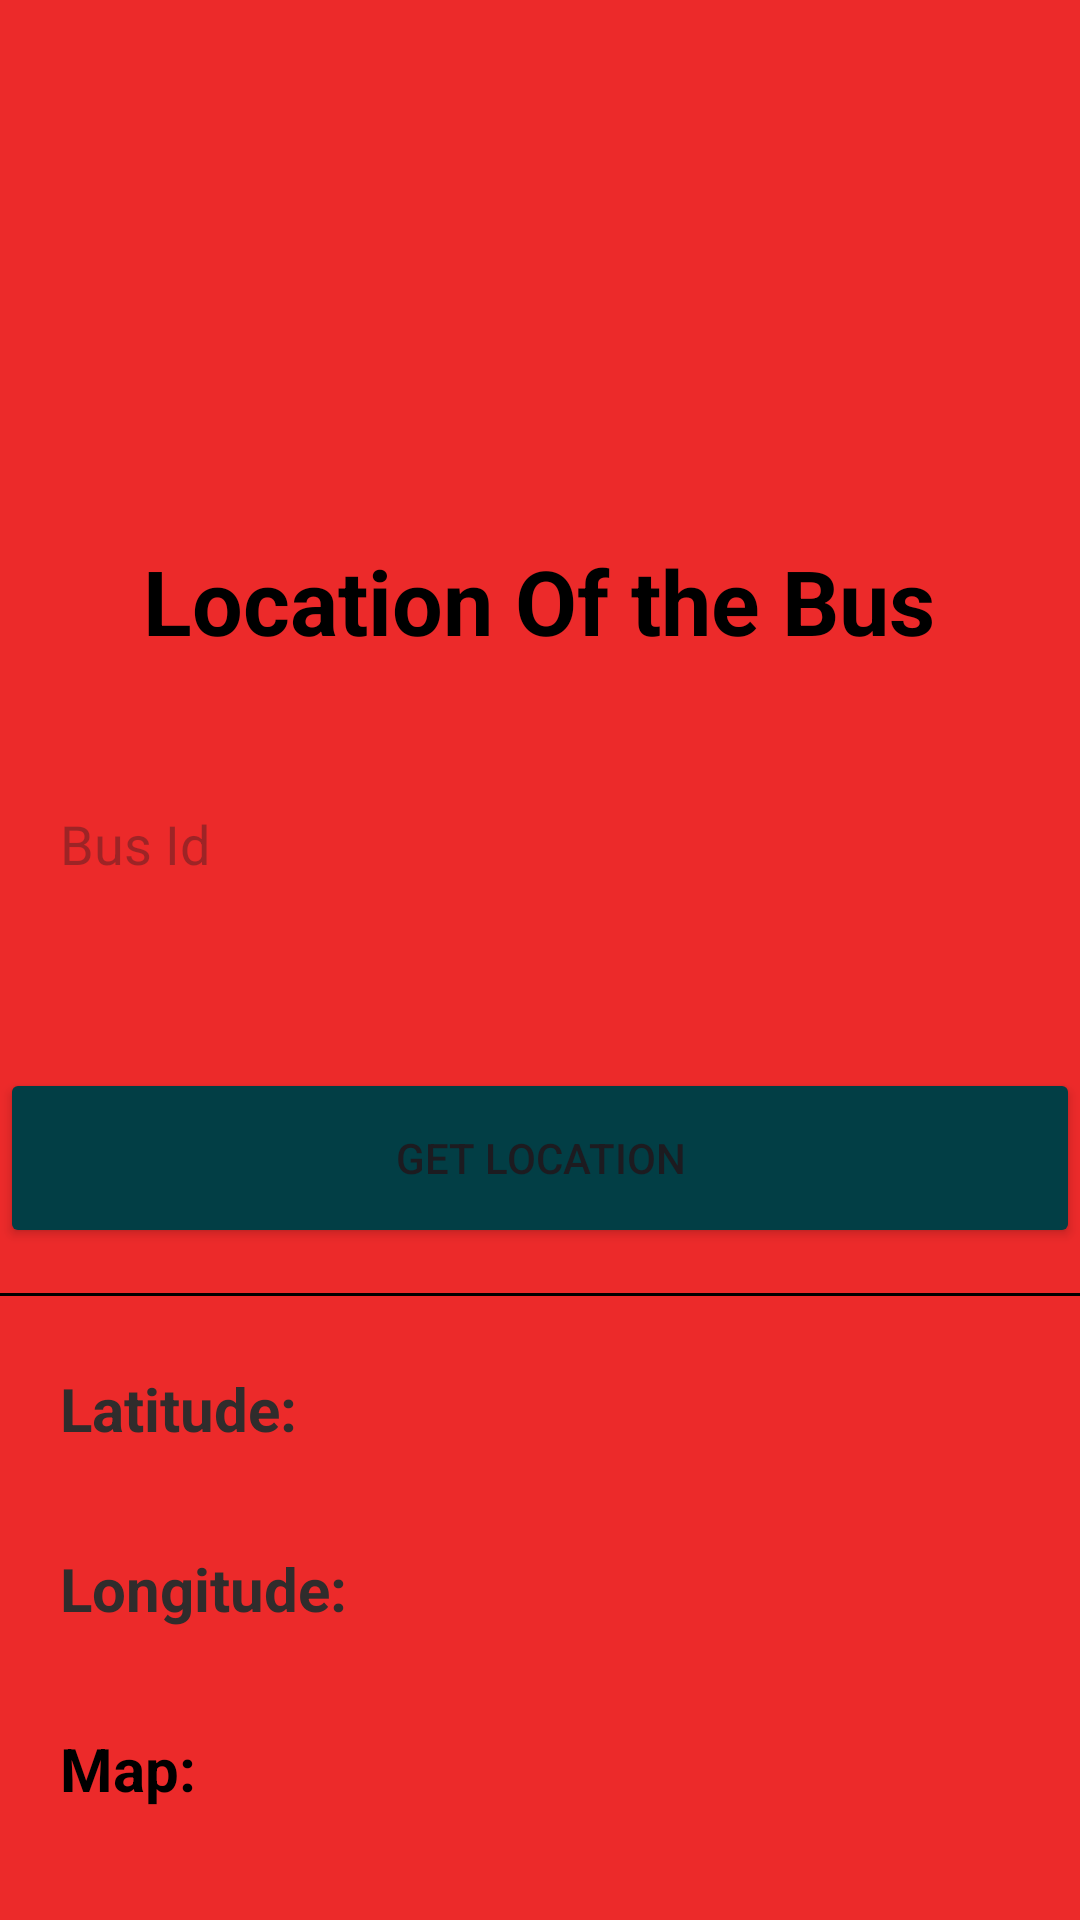

The Android layout XML behind this screen, and the referenced resources:
<!-- AndroidManifest.xml: application theme Theme.LTRACKER -->
<!-- res/layout/activity_main.xml -->
<?xml version="1.0" encoding="utf-8"?>
<ScrollView xmlns:android="http://schemas.android.com/apk/res/android"
    xmlns:app="http://schemas.android.com/apk/res-auto"
    android:layout_width="match_parent"
    android:layout_height="match_parent"
    android:background="#EC2A2A">

    <androidx.constraintlayout.widget.ConstraintLayout
        android:layout_width="match_parent"
        android:layout_height="match_parent">

        <ImageView
            android:id="@+id/imageView"
            android:layout_width="wrap_content"
            android:layout_height="wrap_content"
            app:layout_constraintStart_toStartOf="parent"
            app:layout_constraintTop_toTopOf="parent" />

        <TextView
            android:id="@+id/textView2"
            android:layout_width="wrap_content"
            android:layout_height="wrap_content"
            android:layout_marginTop="180dp"
            android:text="Location Of the Bus"
            android:textColor="@color/black"
            android:textSize="30sp"
            android:textStyle="bold"
            app:layout_constraintEnd_toEndOf="parent"
            app:layout_constraintHorizontal_bias="0.497"
            app:layout_constraintStart_toStartOf="parent"
            app:layout_constraintTop_toTopOf="parent" />

        <EditText
            android:id="@+id/etbusid"
            android:layout_width="360dp"
            android:layout_height="50dp"
            android:layout_marginTop="36dp"
            android:background="@drawable/ic_launcher_foreground"
            android:hint="Bus Id"
            android:paddingLeft="20dp"
            app:layout_constraintEnd_toEndOf="parent"
            app:layout_constraintStart_toStartOf="parent"
            app:layout_constraintTop_toBottomOf="@+id/textView2" />

        <Button
            android:id="@+id/readdataBtn"
            android:layout_width="360dp"
            android:layout_height="60dp"
            android:layout_gravity="center_horizontal"
            android:layout_marginTop="356dp"
            android:backgroundTint="#023E45"
            android:text="Get Location"
            app:layout_constraintEnd_toEndOf="parent"
            app:layout_constraintHorizontal_bias="0.49"
            app:layout_constraintStart_toStartOf="parent"
            app:layout_constraintTop_toTopOf="parent" />

        <View
            android:layout_width="match_parent"
            android:layout_height="1dp"
            android:background="@color/black"
            android:layout_marginTop="15dp"
            app:layout_constraintStart_toStartOf="parent"
            app:layout_constraintTop_toBottomOf="@+id/readdataBtn" />

        <LinearLayout
            android:layout_width="wrap_content"
            android:layout_height="wrap_content"
            android:orientation="horizontal"
            android:layout_marginTop="40dp"
            app:layout_constraintStart_toStartOf="parent"
            app:layout_constraintTop_toBottomOf="@+id/readdataBtn">

            <TextView
                android:layout_width="wrap_content"
                android:layout_height="wrap_content"
                android:text="Latitude:"
                android:textColor="#302C2C"
                android:layout_marginStart="20dp"
                android:textSize="20sp"
                android:textStyle="bold" />

            <TextView
                android:id="@+id/tvLatitude"
                android:layout_width="wrap_content"
                android:layout_height="wrap_content"
                android:text=""
                android:textColor="#FFFF00"
                android:layout_marginStart="5dp"
                android:textSize="20sp" />
        </LinearLayout>

        <LinearLayout
            android:layout_width="wrap_content"
            android:layout_height="wrap_content"
            android:orientation="horizontal"
            android:layout_marginTop="100dp"
            app:layout_constraintStart_toStartOf="parent"
            app:layout_constraintTop_toBottomOf="@+id/readdataBtn">

            <TextView
                android:layout_width="wrap_content"
                android:layout_height="wrap_content"
                android:text="Longitude:"
                android:textColor="#302C2C"
                android:layout_marginStart="20dp"
                android:textSize="20sp"
                android:textStyle="bold" />

            <TextView
                android:id="@+id/tvLongitude"
                android:layout_width="wrap_content"
                android:layout_height="wrap_content"
                android:text=""
                android:textColor="#FFFF00"
                android:layout_marginStart="5dp"
                android:textSize="20sp" />
        </LinearLayout>

        <LinearLayout
            android:layout_width="wrap_content"
            android:layout_height="wrap_content"
            android:orientation="horizontal"
            android:layout_marginTop="160dp"
            app:layout_constraintStart_toStartOf="parent"
            app:layout_constraintTop_toBottomOf="@+id/readdataBtn">

            <TextView
                android:layout_width="wrap_content"
                android:layout_height="wrap_content"
                android:text="Map: "
                android:textColor="@color/black"
                android:layout_marginStart="20dp"
                android:textSize="20sp"
                android:textStyle="bold" />
            <TextView
                android:id="@+id/tvmap"
                android:layout_width="wrap_content"
                android:layout_height="wrap_content"
                android:text=""
                android:textColor="#00FF00"
                android:layout_marginStart="5dp"
                android:textSize="20sp" />
        </LinearLayout>
    </androidx.constraintlayout.widget.ConstraintLayout>
</ScrollView>
<!-- resources referenced by this layout -->
<resources>
  <style name="Theme.LTRACKER" parent="Base.Theme.LTRACKER" />
  <style name="Base.Theme.LTRACKER" parent="Theme.Material3.DayNight.NoActionBar">
          
          
      </style>
  <!-- not gathered from this repository: default colours our renderer supplied (Android Studio template values) -->
  <color name="black">#FF000000</color>
</resources>
